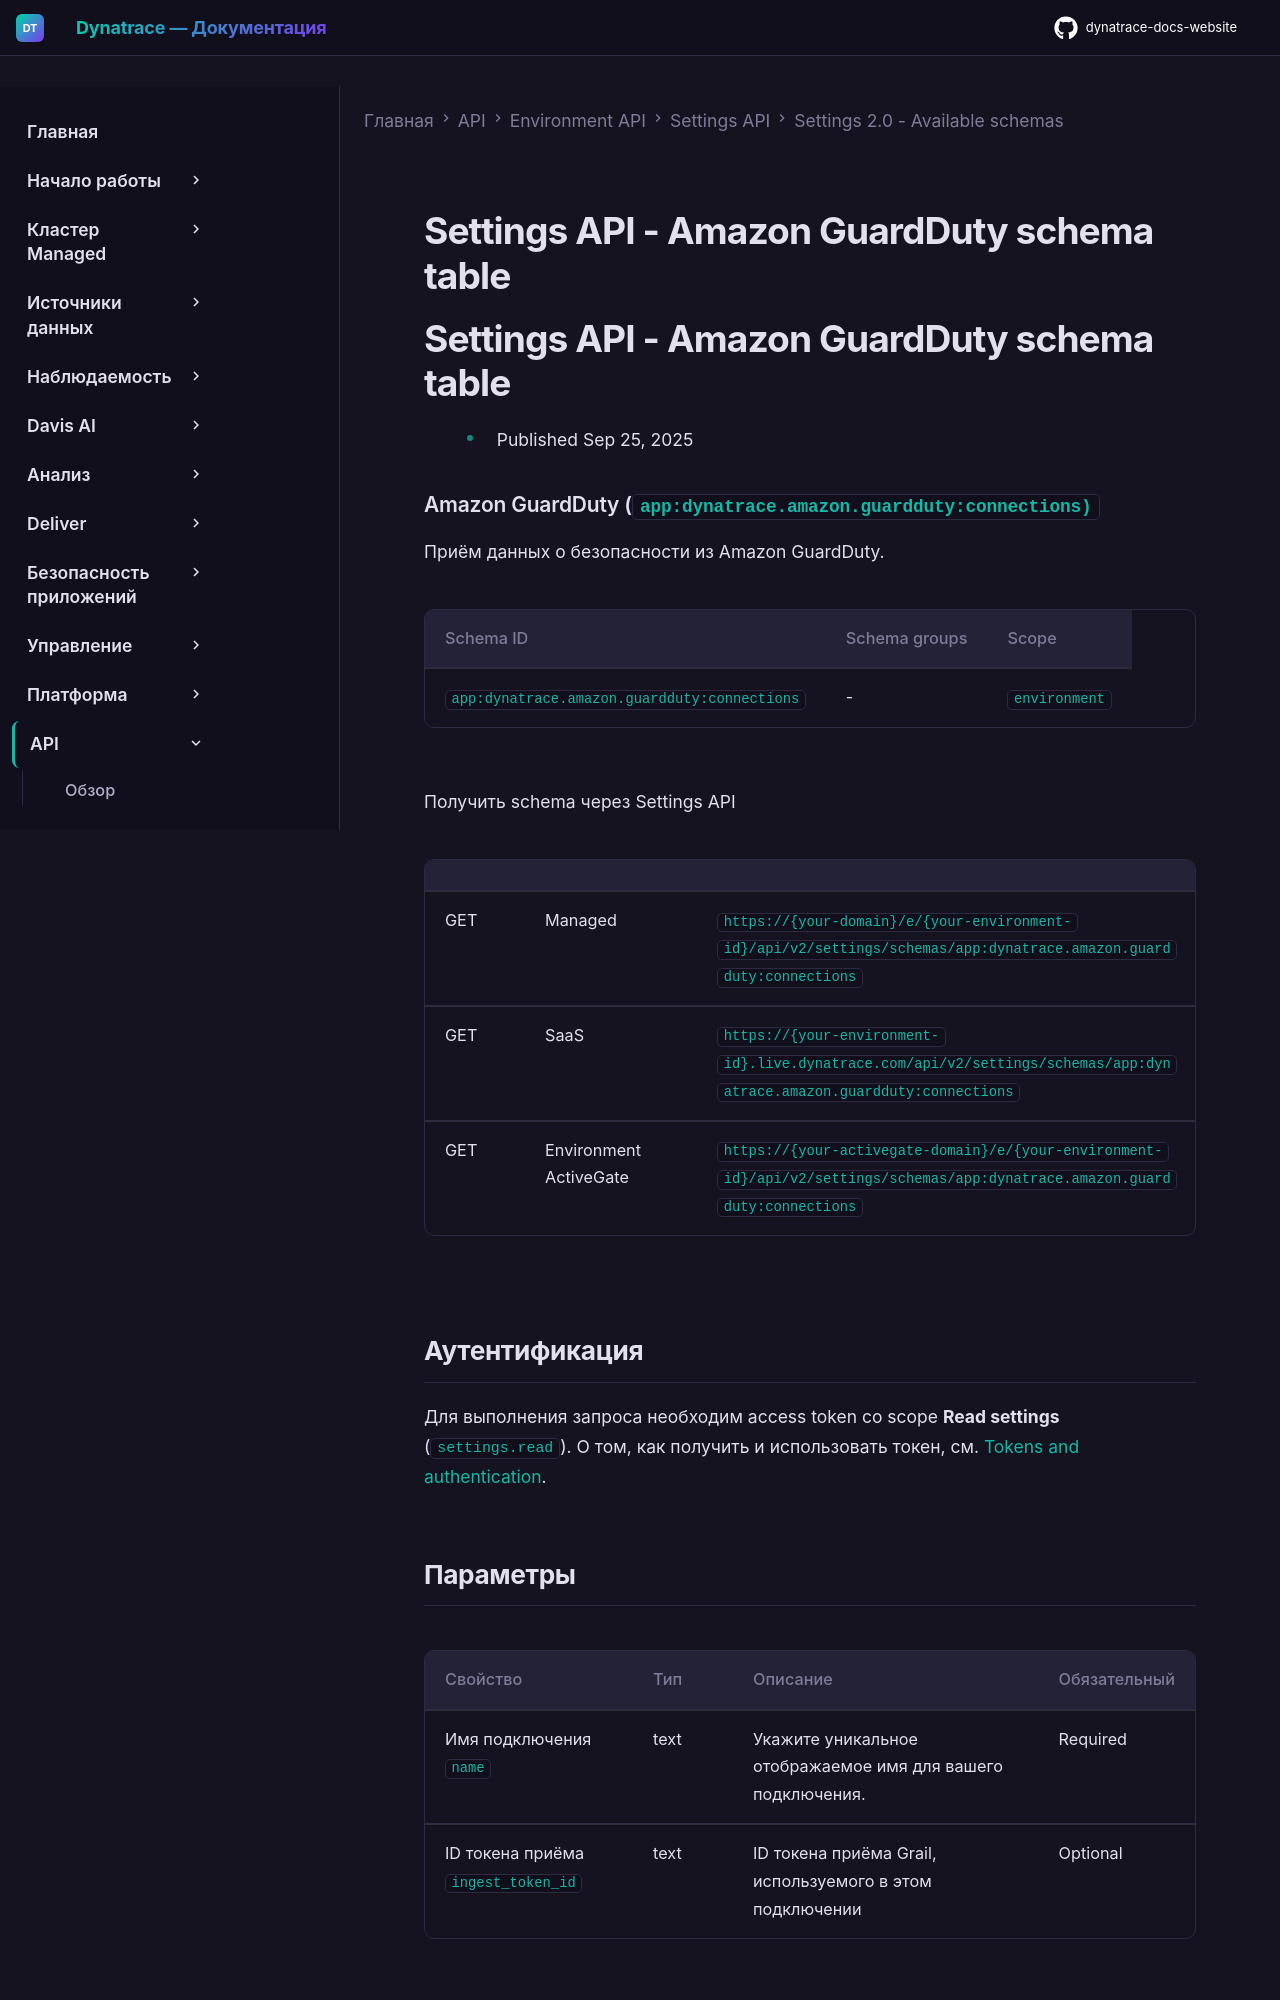

repository: Yerkebulan-Ardabayev/dynatrace-docs-website · page: managed-ru/dynatrace-api/environment-api/settings/schemas/app-dynatrace-amazon-guardduty-connections/index.html · generator: mkdocs

---
title: Settings API - Amazon GuardDuty schema table
source: https://docs.dynatrace.com/managed/dynatrace-api/environment-api/settings/schemas/app-dynatrace-amazon-guardduty-connections
scraped: 2026-05-12T11:42:29.918296
---

# Settings API - Amazon GuardDuty schema table

# Settings API - Amazon GuardDuty schema table

* Published Sep 25, 2025

### Amazon GuardDuty (`app:dynatrace.amazon.guardduty:connections)`

Приём данных о безопасности из Amazon GuardDuty.

| Schema ID | Schema groups | Scope |
| --- | --- | --- |
| `app:dynatrace.amazon.guardduty:connections` | - | `environment` |

Получить schema через Settings API

|  |  |  |
| --- | --- | --- |
| GET | Managed | `https://{your-domain}/e/{your-environment-id}/api/v2/settings/schemas/app:dynatrace.amazon.guardduty:connections` |
| GET | SaaS | `https://{your-environment-id}.live.dynatrace.com/api/v2/settings/schemas/app:dynatrace.amazon.guardduty:connections` |
| GET | Environment ActiveGate | `https://{your-activegate-domain}/e/{your-environment-id}/api/v2/settings/schemas/app:dynatrace.amazon.guardduty:connections` |

## Аутентификация

Для выполнения запроса необходим access token со scope **Read settings** (`settings.read`). О том, как получить и использовать токен, см. [Tokens and authentication](/managed/discover-dynatrace/references/dynatrace-api/basics/dynatrace-api-authentication).
